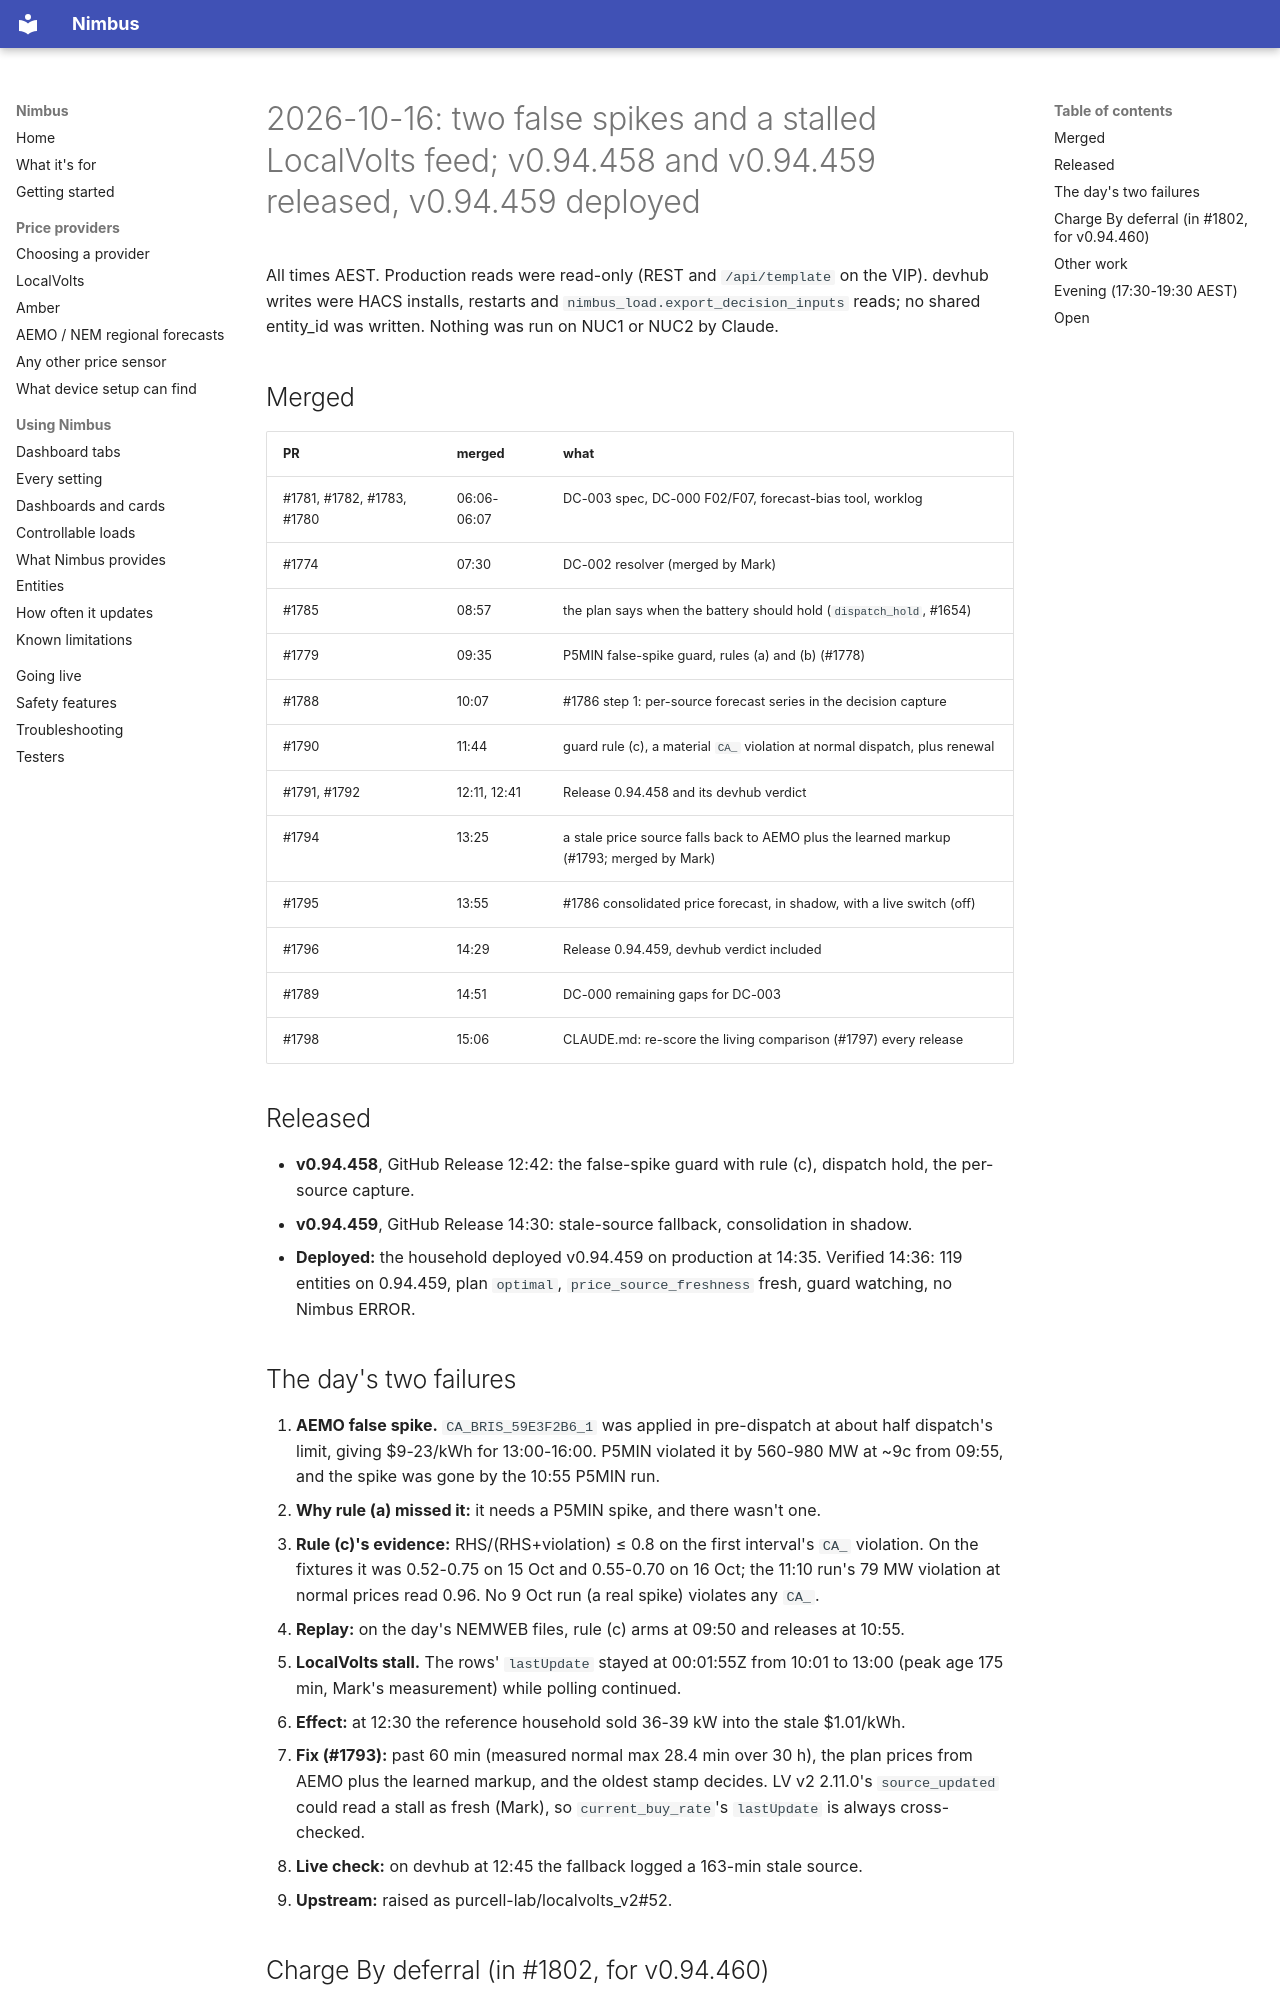

repository: code-imstillalive/nimbus · page: worklog/2026-10-16/index.html · generator: mkdocs

# 2026-10-16: two false spikes and a stalled LocalVolts feed; v0.94.458 and v0.94.459 released, v0.94.459 deployed

All times AEST. Production reads were read-only (REST and `/api/template` on
the VIP). devhub writes were HACS installs, restarts and
`nimbus_load.export_decision_inputs` reads; no shared entity_id was written.
Nothing was run on NUC1 or NUC2 by Claude.

## Merged

| PR | merged | what |
|---|---|---|
| #1781, #1782, #1783, #1780 | 06:06-06:07 | DC-003 spec, DC-000 F02/F07, forecast-bias tool, worklog |
| #1774 | 07:30 | DC-002 resolver (merged by Mark) |
| #1785 | 08:57 | the plan says when the battery should hold (`dispatch_hold`, #1654) |
| #1779 | 09:35 | P5MIN false-spike guard, rules (a) and (b) (#1778) |
| #1788 | 10:07 | #1786 step 1: per-source forecast series in the decision capture |
| #1790 | 11:44 | guard rule (c), a material `CA_` violation at normal dispatch, plus renewal |
| #1791, #1792 | 12:11, 12:41 | Release 0.94.458 and its devhub verdict |
| #1794 | 13:25 | a stale price source falls back to AEMO plus the learned markup (#1793; merged by Mark) |
| #1795 | 13:55 | #1786 consolidated price forecast, in shadow, with a live switch (off) |
| #1796 | 14:29 | Release 0.94.459, devhub verdict included |
| #1789 | 14:51 | DC-000 remaining gaps for DC-003 |
| #1798 | 15:06 | CLAUDE.md: re-score the living comparison (#1797) every release |

## Released

- **v0.94.458**, GitHub Release 12:42: the false-spike guard with rule (c), dispatch hold, the per-source capture.
- **v0.94.459**, GitHub Release 14:30: stale-source fallback, consolidation in shadow.
- **Deployed:** the household deployed v0.94.459 on production at 14:35. Verified 14:36: 119 entities on 0.94.459, plan `optimal`, `price_source_freshness` fresh, guard watching, no Nimbus ERROR.

## The day's two failures

1. **AEMO false spike.** `CA_BRIS_59E3F2B6_1` was applied in pre-dispatch at about half dispatch's limit, giving $9-23/kWh for 13:00-16:00. P5MIN violated it by 560-980 MW at ~9c from 09:55, and the spike was gone by the 10:55 P5MIN run.
   - **Why rule (a) missed it:** it needs a P5MIN spike, and there wasn't one.
   - **Rule (c)'s evidence:** RHS/(RHS+violation) ≤ 0.8 on the first interval's `CA_` violation. On the fixtures it was 0.52-0.75 on 15 Oct and 0.55-0.70 on 16 Oct; the 11:10 run's 79 MW violation at normal prices read 0.96. No 9 Oct run (a real spike) violates any `CA_`.
   - **Replay:** on the day's NEMWEB files, rule (c) arms at 09:50 and releases at 10:55.
2. **LocalVolts stall.** The rows' `lastUpdate` stayed at 00:01:55Z from 10:01 to 13:00 (peak age 175 min, Mark's measurement) while polling continued.
   - **Effect:** at 12:30 the reference household sold 36-39 kW into the stale $1.01/kWh.
   - **Fix (#1793):** past 60 min (measured normal max 28.4 min over 30 h), the plan prices from AEMO plus the learned markup, and the oldest stamp decides. LV v2 2.11.0's `source_updated` could read a stall as fresh (Mark), so `current_buy_rate`'s `lastUpdate` is always cross-checked.
   - **Live check:** on devhub at 12:45 the fallback logged a 163-min stale source.
   - **Upstream:** raised as purcell-lab/localvolts_v2#52.
